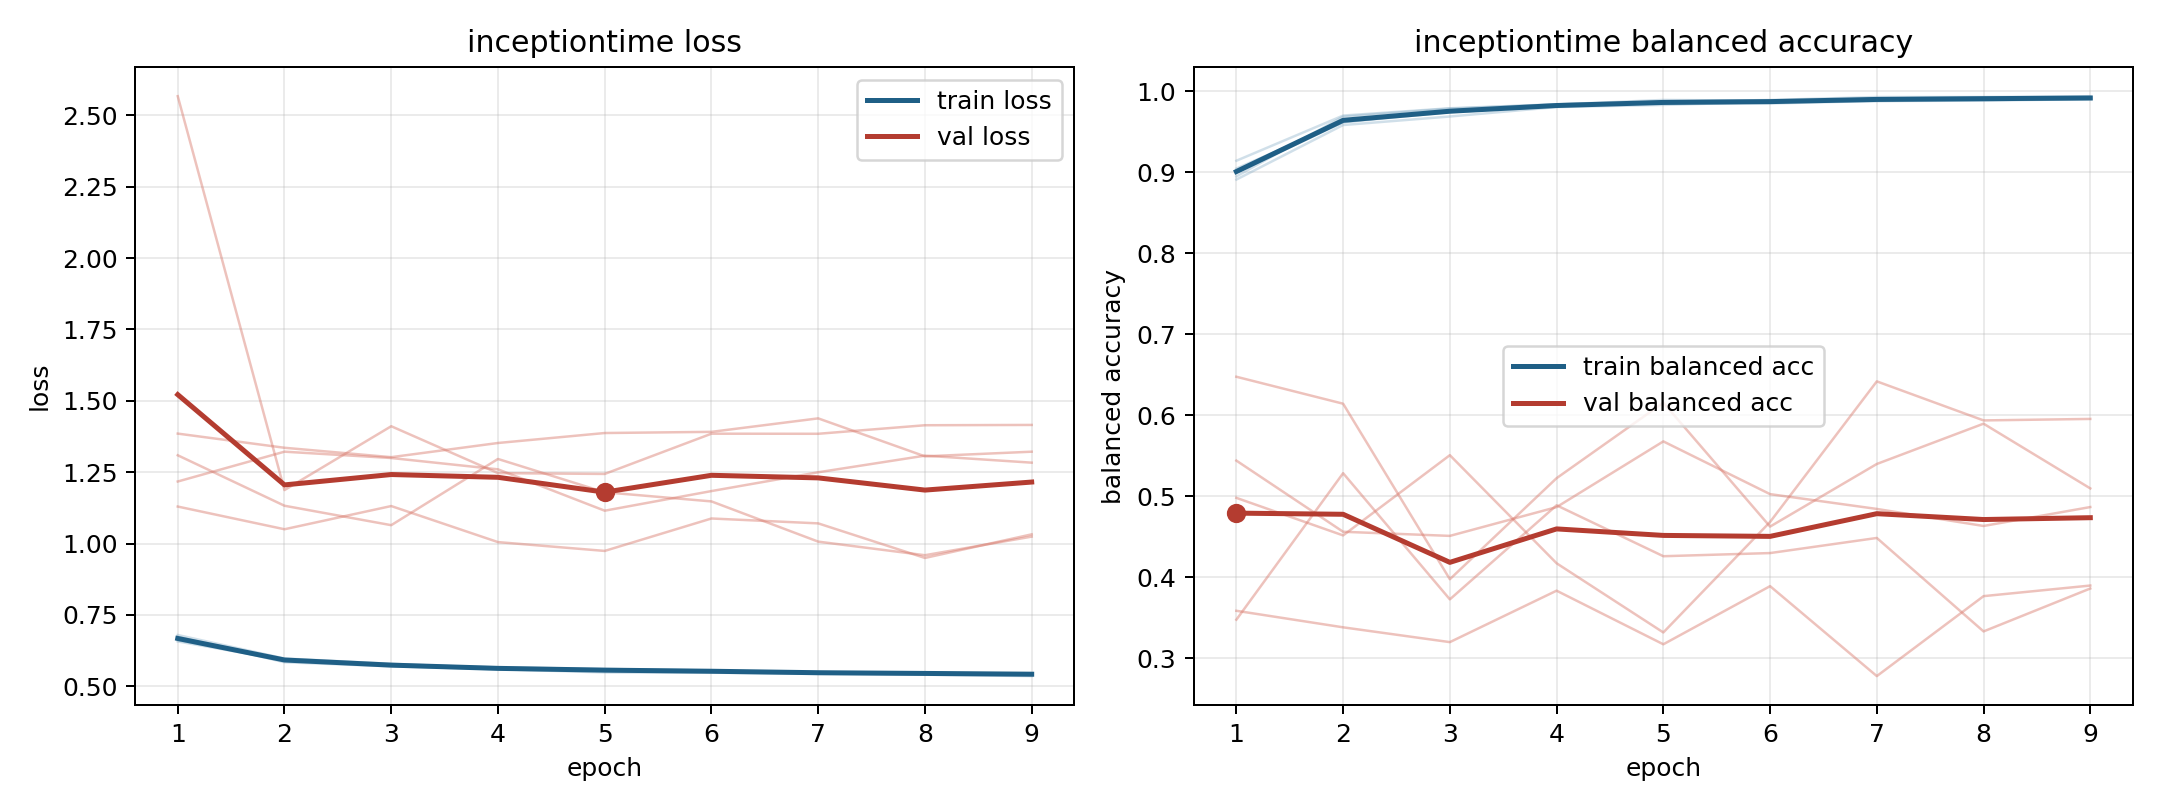

Values plotted in this chart, from the file beside it:
model, fold, epoch, train_loss, train_balanced_accuracy, val_loss, val_balanced_accuracy
inceptiontime, 1, 1, 0.6731, 0.8951, 1.385, 0.3589
inceptiontime, 1, 2, 0.5841, 0.969, 1.335, 0.3384
inceptiontime, 1, 3, 0.5699, 0.9788, 1.302, 0.3202
inceptiontime, 1, 4, 0.5599, 0.9839, 1.352, 0.3837
inceptiontime, 1, 5, 0.5484, 0.9895, 1.387, 0.3175
inceptiontime, 1, 6, 0.5476, 0.9885, 1.391, 0.3893
inceptiontime, 1, 7, 0.5434, 0.9912, 1.438, 0.2782
inceptiontime, 1, 8, 0.5405, 0.9929, 1.305, 0.3769
inceptiontime, 1, 9, 0.5356, 0.9942, 1.322, 0.39
inceptiontime, 2, 1, 0.6611, 0.9048, 2.567, 0.3479
inceptiontime, 2, 2, 0.5944, 0.962, 1.187, 0.5287
inceptiontime, 2, 3, 0.5741, 0.9744, 1.411, 0.373
inceptiontime, 2, 4, 0.5637, 0.9817, 1.246, 0.4891
inceptiontime, 2, 5, 0.5573, 0.9863, 1.244, 0.4262
inceptiontime, 2, 6, 0.5539, 0.9872, 1.385, 0.4301
inceptiontime, 2, 7, 0.5478, 0.99, 1.384, 0.4488
inceptiontime, 2, 8, 0.5442, 0.9915, 1.414, 0.3334
inceptiontime, 2, 9, 0.5432, 0.9913, 1.415, 0.3864
inceptiontime, 3, 1, 0.6569, 0.9145, 1.217, 0.5443
inceptiontime, 3, 2, 0.5918, 0.9702, 1.322, 0.4564
inceptiontime, 3, 3, 0.5757, 0.9793, 1.299, 0.4513
inceptiontime, 3, 4, 0.5662, 0.9842, 1.26, 0.4869
inceptiontime, 3, 5, 0.5605, 0.9872, 1.115, 0.568
inceptiontime, 3, 6, 0.5553, 0.9895, 1.184, 0.5029
inceptiontime, 3, 7, 0.5472, 0.9931, 1.25, 0.4846
inceptiontime, 3, 8, 0.5457, 0.9932, 1.308, 0.4636
inceptiontime, 3, 9, 0.546, 0.9926, 1.283, 0.4869
inceptiontime, 4, 1, 0.6795, 0.8912, 1.309, 0.4983
inceptiontime, 4, 2, 0.5973, 0.9586, 1.132, 0.4519
inceptiontime, 4, 3, 0.5787, 0.9691, 1.064, 0.551
inceptiontime, 4, 4, 0.5631, 0.9808, 1.296, 0.4175
inceptiontime, 4, 5, 0.5591, 0.9834, 1.179, 0.3321
inceptiontime, 4, 6, 0.5529, 0.987, 1.147, 0.4685
inceptiontime, 4, 7, 0.5494, 0.9882, 1.007, 0.6421
inceptiontime, 4, 8, 0.5468, 0.9887, 0.959, 0.5939
inceptiontime, 4, 9, 0.5445, 0.9905, 1.024, 0.5957
inceptiontime, 5, 1, 0.6667, 0.8999, 1.129, 0.6478
inceptiontime, 5, 2, 0.5925, 0.962, 1.05, 0.6145
inceptiontime, 5, 3, 0.5718, 0.9764, 1.131, 0.3978
inceptiontime, 5, 4, 0.5606, 0.9827, 1.005, 0.5226
inceptiontime, 5, 5, 0.557, 0.9857, 0.974, 0.6157
inceptiontime, 5, 6, 0.5532, 0.9852, 1.088, 0.4628
inceptiontime, 5, 7, 0.5492, 0.9883, 1.071, 0.5401
inceptiontime, 5, 8, 0.5475, 0.9892, 0.9494, 0.5899
inceptiontime, 5, 9, 0.5416, 0.991, 1.032, 0.5099
